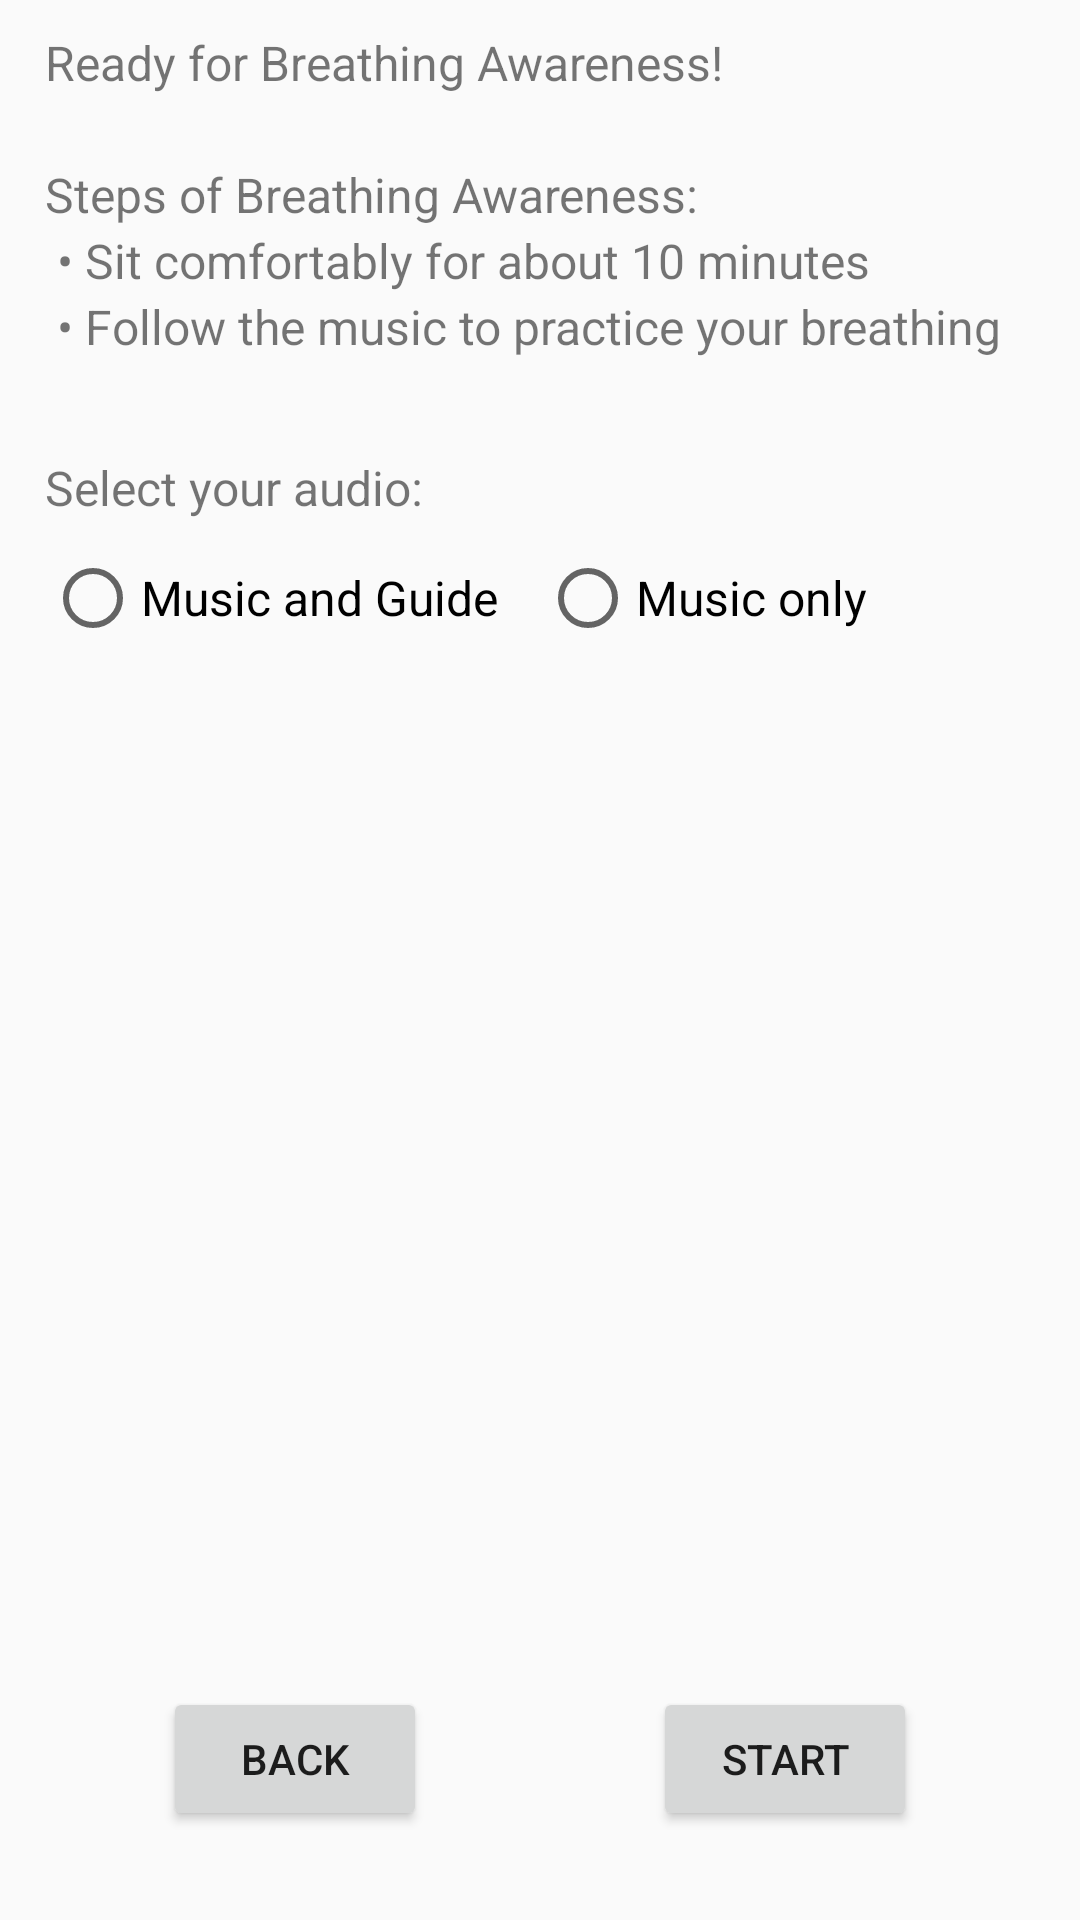

Write the Android layout XML for this screen, with the resource values it uses.
<!-- AndroidManifest.xml: application theme AppTheme -->
<!-- res/layout/fragment_stressreduce.xml -->
<?xml version="1.0" encoding="utf-8"?>
<androidx.constraintlayout.widget.ConstraintLayout
    xmlns:android="http://schemas.android.com/apk/res/android"
    xmlns:app="http://schemas.android.com/apk/res-auto"
    xmlns:tools="http://schemas.android.com/tools"
    android:layout_width="match_parent"
    android:layout_height="match_parent"
    android:screenOrientation="portrait"
    tools:context="ucla.erlab.brainresearch.studyui.stress.StressReduceFragment">

    

    <TextView
        android:id="@+id/textView_StressDownGuide"
        android:layout_width="match_parent"
        android:layout_height="wrap_content"
        android:layout_marginStart="15dp"
        android:layout_marginEnd="15dp"
        android:layout_marginTop="10dp"
        android:lineSpacingExtra="3sp"
        android:text="@string/stressDown_guide"
        android:textSize="16sp"
        app:layout_constraintStart_toStartOf="parent"
        app:layout_constraintEnd_toEndOf="parent"
        app:layout_constraintTop_toTopOf="parent" />


    <LinearLayout
        android:id="@+id/linearLayout_StressDownAudio"
        android:layout_width="match_parent"
        android:layout_height="wrap_content"
        android:layout_marginStart="15dp"
        android:layout_marginEnd="15dp"
        android:layout_marginTop="10dp"
        app:layout_constraintStart_toStartOf="parent"
        app:layout_constraintEnd_toEndOf="parent"
        app:layout_constraintTop_toBottomOf="@+id/textView_StressDownGuide"
        android:orientation="vertical">
        <TextView
            android:id="@+id/textView_audio"
            android:layout_width="match_parent"
            android:layout_height="wrap_content"
            android:layout_marginBottom="10dp"
            android:text="@string/stressDown_audio"
            android:textSize="16sp" />
        <RadioGroup
            android:id="@+id/radioGroup_audio"
            android:layout_width="match_parent"
            android:layout_height="wrap_content"
            android:orientation="horizontal">
            <RadioButton
                android:id="@+id/radioButton_audio_yesGuide"
                android:layout_width="0dp"
                android:layout_height="wrap_content"
                android:layout_weight="0.5"
                android:text="Music and Guide"
                android:textSize="16sp"/>
            <RadioButton
                android:id="@+id/radioButton_audio_noGuide"
                android:layout_width="0dp"
                android:layout_height="wrap_content"
                android:layout_weight="0.5"
                android:text="Music only"
                android:textSize="16sp"/>
        </RadioGroup>
    </LinearLayout>


    <Button
        style="@style/Widget.AppCompat.Button"
        android:id="@+id/button_Back"
        android:layout_width="wrap_content"
        android:layout_height="wrap_content"
        android:text="Back"
        app:layout_constraintHorizontal_bias="0.2"
        app:layout_constraintVertical_bias="0.95"
        app:layout_constraintStart_toStartOf="parent"
        app:layout_constraintEnd_toEndOf="parent"
        app:layout_constraintTop_toTopOf="parent"
        app:layout_constraintBottom_toBottomOf="parent" />

    <Button
        style="@style/Widget.AppCompat.Button"
        android:id="@+id/button_Next"
        android:layout_width="wrap_content"
        android:layout_height="wrap_content"
        android:text="Start"
        app:layout_constraintHorizontal_bias="0.8"
        app:layout_constraintVertical_bias="0.95"
        app:layout_constraintStart_toStartOf="parent"
        app:layout_constraintEnd_toEndOf="parent"
        app:layout_constraintTop_toTopOf="parent"
        app:layout_constraintBottom_toBottomOf="parent" />

</androidx.constraintlayout.widget.ConstraintLayout>
<!-- resources referenced by this layout -->
<resources>
  <string name="stressDown_audio">
          Select your audio:
      </string>
  <string name="stressDown_guide">
          Ready for Breathing Awareness!\n
          \nSteps of Breathing Awareness:\n
          \u2022 Sit comfortably for about 10 minutes\n
          \u2022 Follow the music to practice your breathing\n
      </string>
  <style name="AppTheme" parent="Theme.AppCompat.Light.DarkActionBar">
          
          <item name="colorPrimary">@color/colorPrimary</item>
          <item name="colorPrimaryDark">@color/colorPrimaryDark</item>
          <item name="colorAccent">@color/colorAccent</item>
      </style>
  <color name="colorPrimary">#008577</color>
  <color name="colorPrimaryDark">#00574B</color>
  <color name="colorAccent">#D81B60</color>
</resources>
